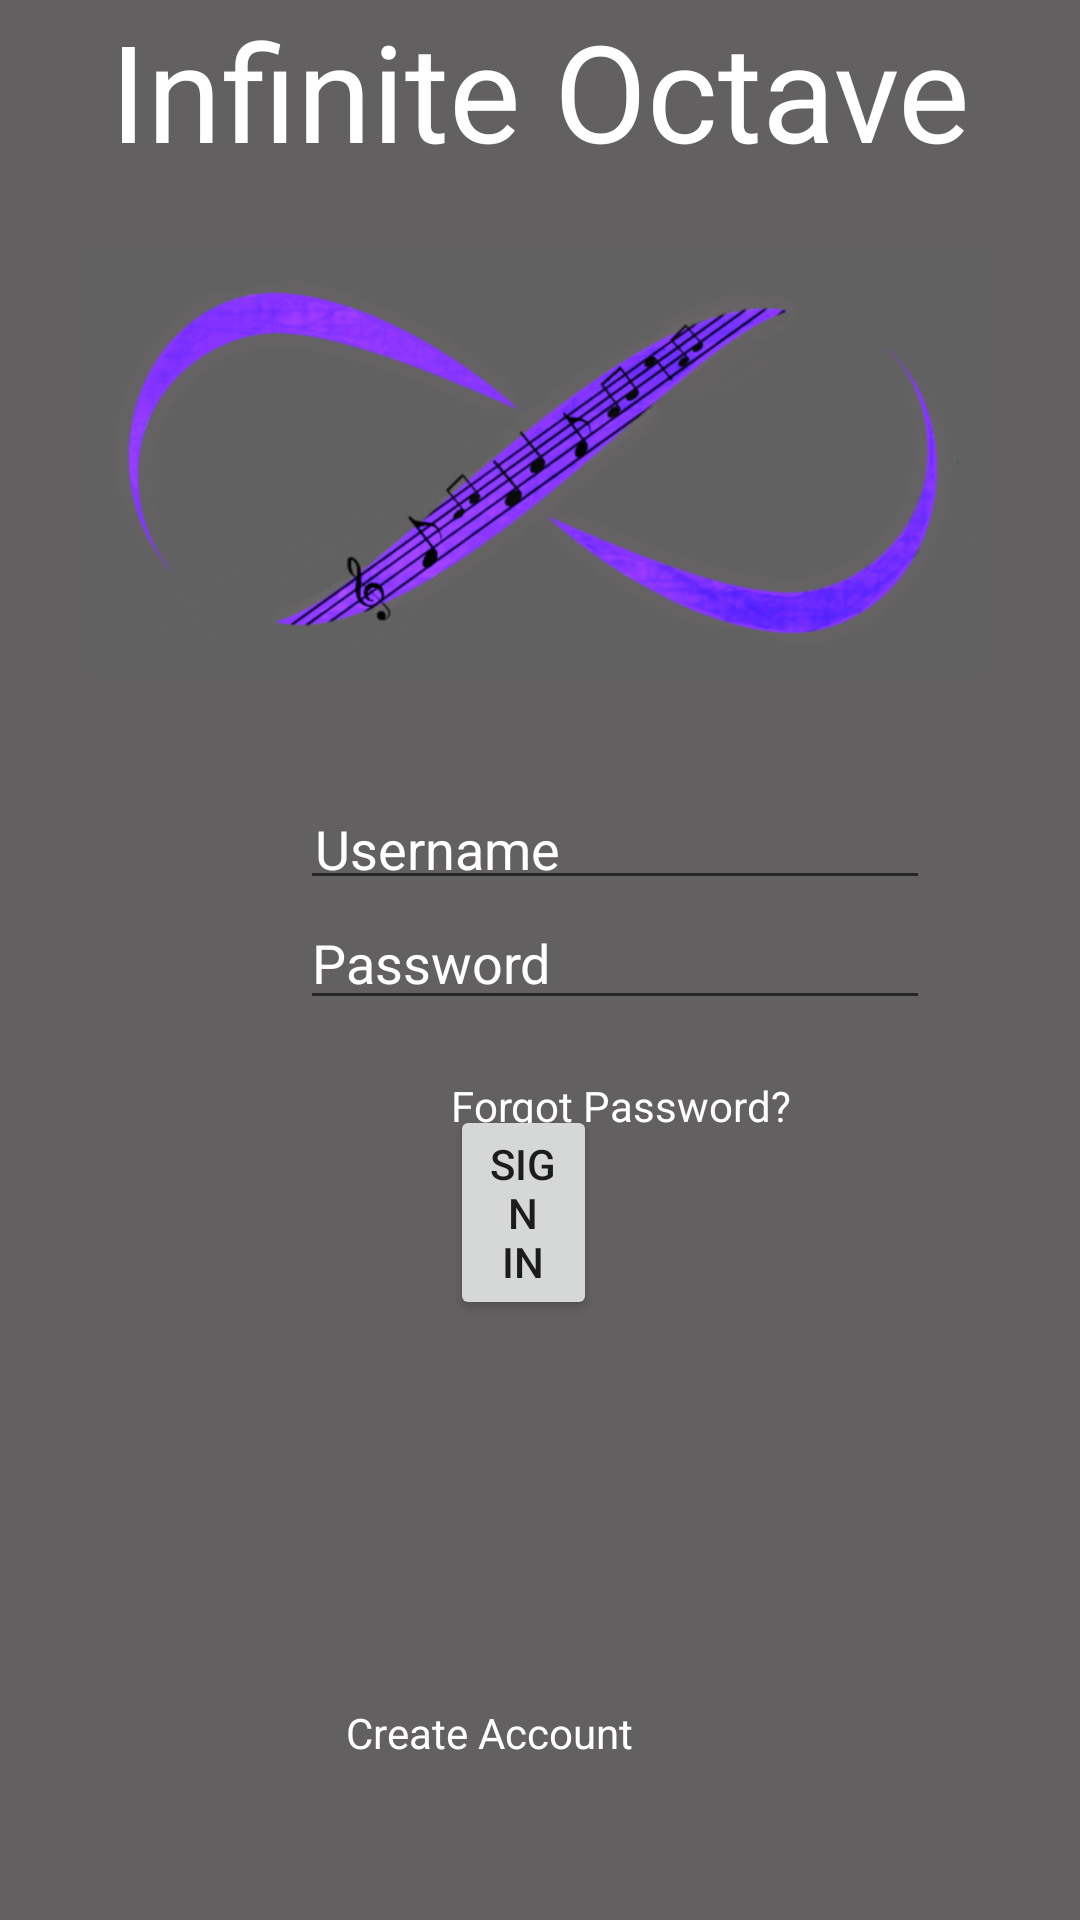

Android layout source for this screen:
<!-- AndroidManifest.xml: application theme AppTheme -->
<!-- res/layout/activity_main.xml -->
<?xml version="1.0" encoding="utf-8"?>
<RelativeLayout xmlns:android="http://schemas.android.com/apk/res/android"
    xmlns:app="http://schemas.android.com/apk/res-auto"
    android:id="@+id/login"
    android:layout_width="match_parent"
    android:layout_height="match_parent"
    android:background="@color/backgroundColor"
    android:orientation="vertical">

    <TextView
        android:id="@+id/textView3"
        android:layout_width="match_parent"
        android:layout_height="wrap_content"
        android:background="@color/backgroundColor"
        android:text="Infinite Octave"
        android:textAlignment="center"
        android:textColor="@color/white"
        android:textSize="45sp" />

    <EditText
        android:id="@+id/usernameInput"
        android:layout_width="wrap_content"
        android:layout_height="wrap_content"
        android:layout_alignParentBottom="true"
        android:layout_gravity="center"
        android:layout_marginLeft="100dp"
        android:layout_marginBottom="340dp"
        android:ems="10"
        android:hint="Username"
        android:inputType="textPersonName"
        android:padding="5dp"
        android:textColor="@color/white"
        android:textColorHint="@color/white" />

    <EditText
        android:id="@+id/passwordInput"
        android:layout_width="wrap_content"
        android:layout_height="wrap_content"
        android:layout_alignParentBottom="true"
        android:layout_marginLeft="100dp"
        android:layout_marginBottom="300dp"
        android:ems="10"
        android:hint="Password"
        android:inputType="textPersonName|textPassword"
        android:textColor="@color/white"
        android:textColorHint="@color/white" />

    <Button
        android:id="@+id/signIn"
        android:layout_width="wrap_content"
        android:layout_height="wrap_content"
        android:layout_alignParentEnd="true"
        android:layout_alignParentBottom="true"
        android:layout_marginStart="150dp"
        android:layout_marginEnd="161dp"
        android:layout_marginBottom="200dp"
        android:gravity="center"
        android:text="Sign In"
        android:textAlignment="center" />

    <TextView
        android:id="@+id/textView2"
        android:layout_width="wrap_content"
        android:layout_height="wrap_content"
        android:layout_alignParentStart="false"
        android:layout_alignParentLeft="false"
        android:layout_alignParentTop="false"
        android:layout_alignParentEnd="false"
        android:layout_alignParentRight="false"
        android:layout_alignParentBottom="true"
        android:layout_marginLeft="150dp"
        android:layout_marginBottom="262dp"
        android:gravity="center"
        android:text="Forgot Password?"
        android:textColor="@color/white" />

    <TextView
        android:id="@+id/signUp"
        android:layout_width="wrap_content"
        android:layout_height="wrap_content"
        android:layout_alignParentEnd="true"
        android:layout_alignParentBottom="true"
        android:layout_marginEnd="149dp"
        android:layout_marginBottom="53dp"
        android:text="Create Account"
        android:textColor="#FFFFFF" />

    <ImageView
        android:id="@+id/imageView"
        android:layout_width="349dp"
        android:layout_height="270dp"
        android:layout_alignParentStart="true"
        android:layout_alignParentTop="true"
        android:layout_alignParentEnd="true"
        android:layout_alignParentBottom="true"
        android:layout_marginStart="30dp"
        android:layout_marginTop="64dp"
        android:layout_marginEnd="32dp"
        android:layout_marginBottom="397dp"
        app:srcCompat="@drawable/logo" />
</RelativeLayout>
<!-- resources referenced by this layout -->
<resources>
  <color name="backgroundColor">#626061</color>
  <color name="white">#FFFFFF</color>
  <!-- drawable logo: png bitmap (drawable, 238924 bytes) -->
  <style name="AppTheme" parent="Theme.AppCompat.Light.NoActionBar">
          
          <item name="colorPrimary">@color/colorPrimary</item>
          <item name="colorPrimaryDark">@color/colorPrimaryDark</item>
          <item name="colorAccent">@color/colorAccent</item>
      </style>
  <color name="colorPrimary">#008577</color>
  <color name="colorPrimaryDark">#00574B</color>
  <color name="colorAccent">#D81B60</color>
</resources>
